Run: headless pygame with SDL's dummy video driver; simulated clock (each Clock.tick advances the game by its frame time, no real sleeping); random seed 0; keys injected as events and as key.get_pressed() state; no mouse input.
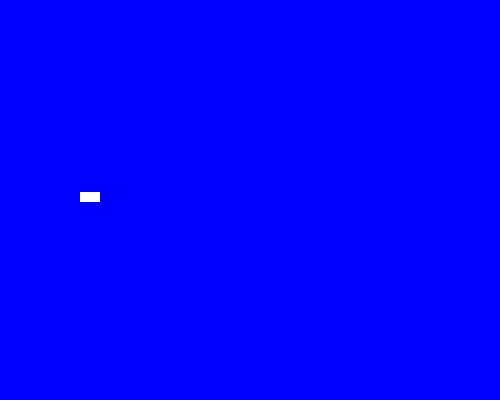
Frame 1 of 4 · flips 1–60 · no input
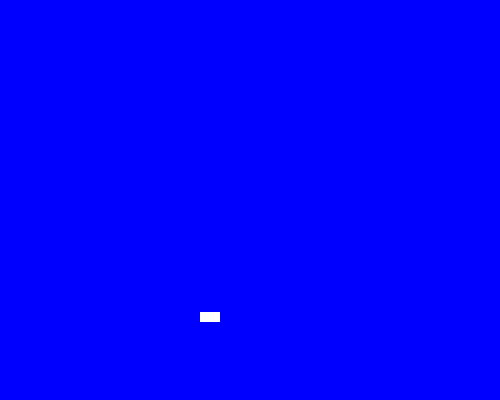
Frame 2 of 4 · flips 61–180 · tapped SPACE, RETURN · held RIGHT (→), D
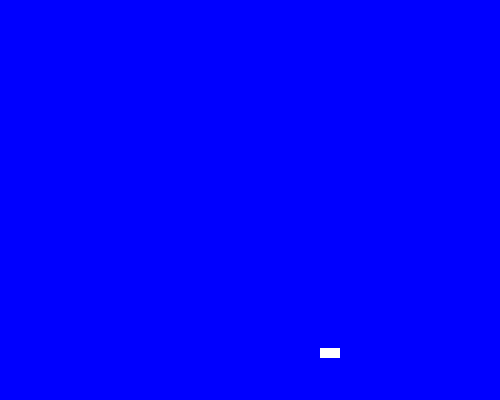
Frame 3 of 4 · flips 181–300 · held DOWN (↓), S
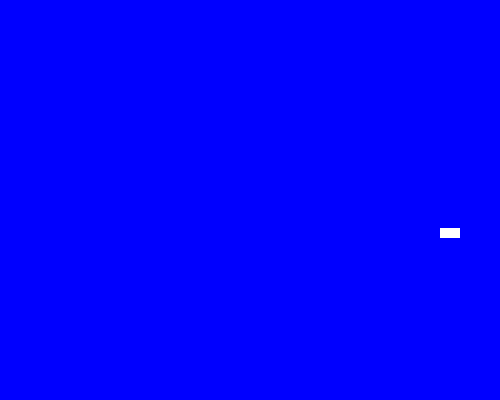
Frame 4 of 4 · flips 301–420 · held LEFT (←), A, UP (↑), W

The pygame program that drew these frames:

import pygame
import random


pygame.init()

sprite_color_change_event =pygame.USEREVENT + 1
baground_color_change_even = pygame.USEREVENT + 2

blue=pygame.Color('blue')
lightblue=pygame.Color('lightblue')
darkblue=pygame.Color('darkblue')

yellow=pygame.Color('yellow')
marron=pygame.Color('red')
orange=pygame.Color('orange')
white=pygame.Color('white')



class Sprite(pygame.sprite.Sprite):
    
    def __init__(self,colour,width,height):


        super() .__init__() 
        self.image = pygame.Surface([width,height])
        self.image.fill (colour)
        self.rect = self.image.get_rect()
        self.velocity = [random.choice([-1,1]),random.choice([-1,1]) ]

    def update(self):
        self.rect.move_ip(self.velocity)
        boundary_hit = False
        if self.rect.left <=0 or self.rect.right >=500:
            self.velocity[0] = - self.velocity[0]
            boundary_hit = True

        if self.rect.top <=0 or self.rect.bottom >=400:
            self.velocity[1]= -self.velocity[1]
            boundary_hit = True


        if boundary_hit:

            pygame.event.post(pygame.event.Event (sprite_color_change_event))
            pygame.event.post(pygame.event.Event (baground_color_change_even))

    def change_colour(self):
        self.image.fill(random.choice([yellow,marron,orange,white]))
    


def change_baground_colour():
    global bg_colour
    bg_colour = random.choice([blue,lightblue,darkblue])







all_sprites_list = pygame.sprite.Group()



sp1 = Sprite(white,20,10)


sp1.rect.x = random.randint(0,480)
sp1.rect.y = random.randint(0,370)


all_sprites_list.add(sp1)



screen = pygame.display.set_mode((500,400))
pygame.display.set_caption("COLOUR BOUNCE")
screen.fill(blue)



exit = False
clock = pygame.time.Clock()


while not exit:

    for event in pygame.event.get():
        if event.type ==pygame.quit:
            exit = True
        

        elif event.type ==sprite_color_change_event:
            sp1.change_colour()
        
        elif event.type == baground_color_change_even:
            change_baground_colour()

    all_sprites_list.update()


    screen.fill(blue)

    all_sprites_list.draw(screen)


    pygame.display.flip()



    clock.tick(240)


pygame.quit()
        

      
